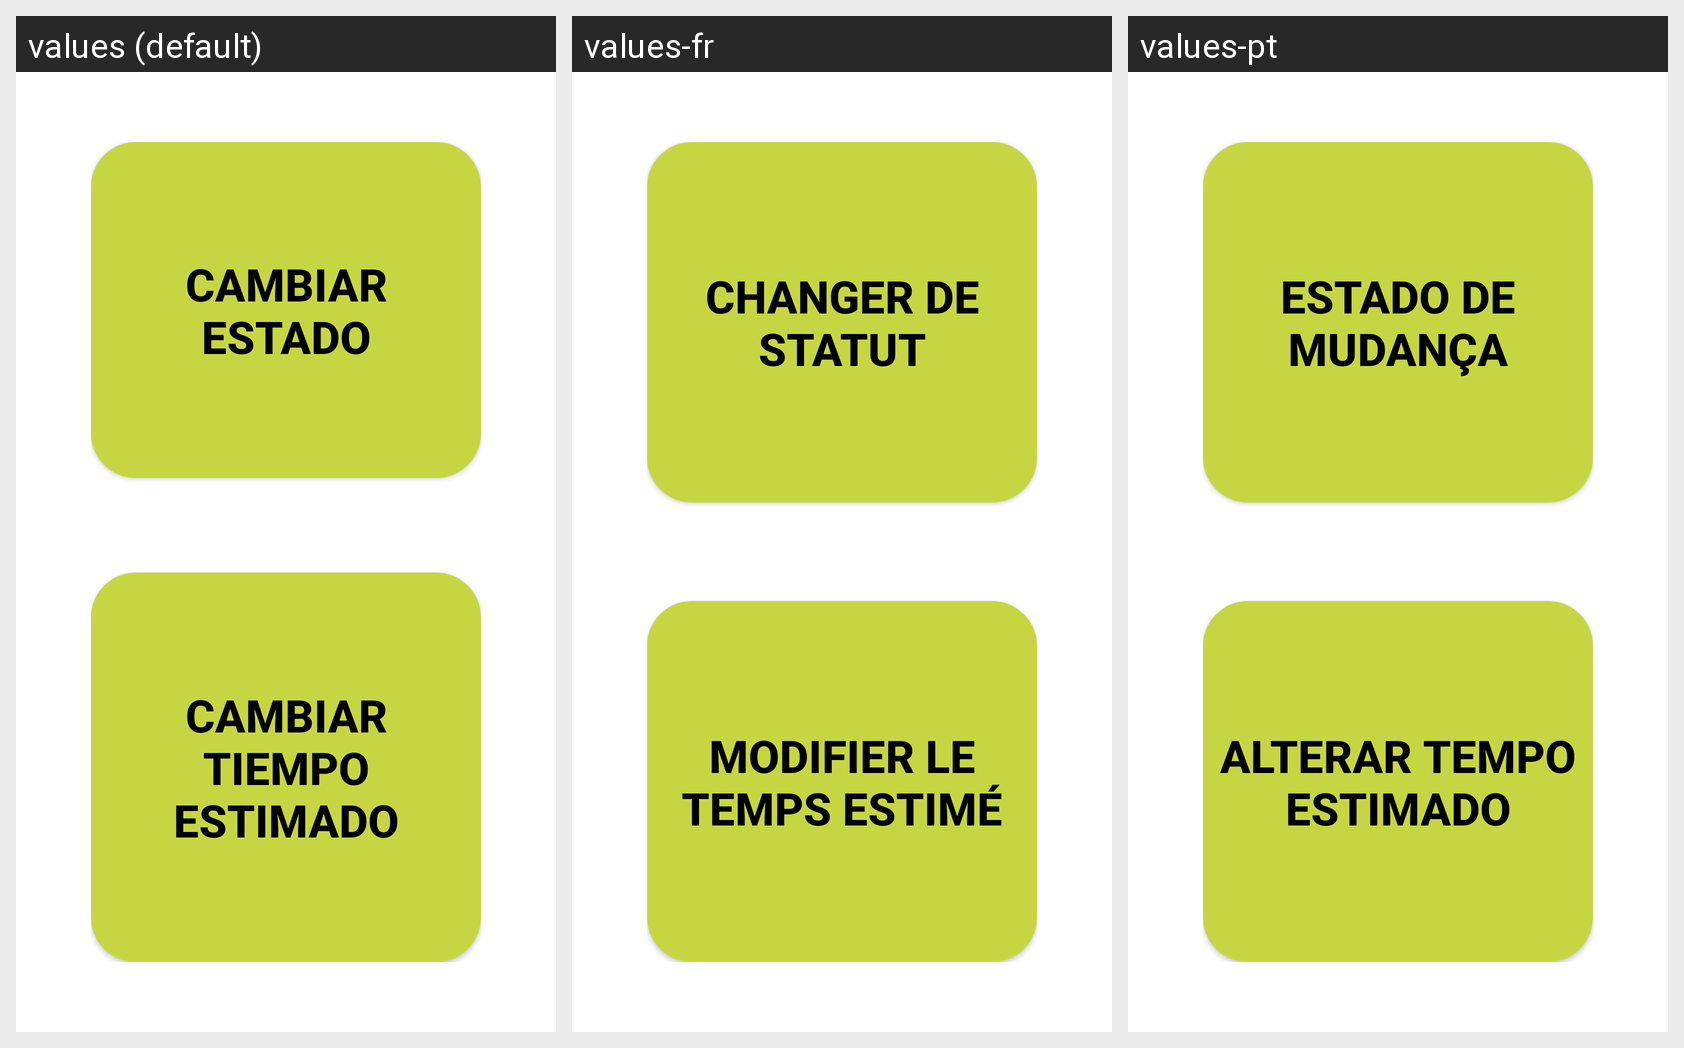

The same Android screen rendered under several of its app's locales, left to right. List the strings drawn on it with the default value and each locale's translation.
Android screen res/layout/popup_botones.xml rendered under 3 locales, left to right: values (default), values-fr, values-pt. Device: Nexus 5 (rendered at 1080×1920; each locale shown at half size, 540×960, under a caption strip naming it); theme Theme.Login.
Other locales in the repository, not shown: values-de, values-en, values-es.
Strings drawn on this screen, with the default value and each locale's value (text and hints the layout hard-codes, and strings that could not be matched under every locale, appear in the picture but are not listed):

cambiarEstado
  values: CAMBIAR ESTADO
  values-fr: CHANGER DE STATUT
  values-pt: ESTADO DE MUDANÇA

actualizarTiempo
  values: CAMBIAR TIEMPO ESTIMADO
  values-fr: MODIFIER LE TEMPS ESTIMÉ
  values-pt: ALTERAR TEMPO ESTIMADO
